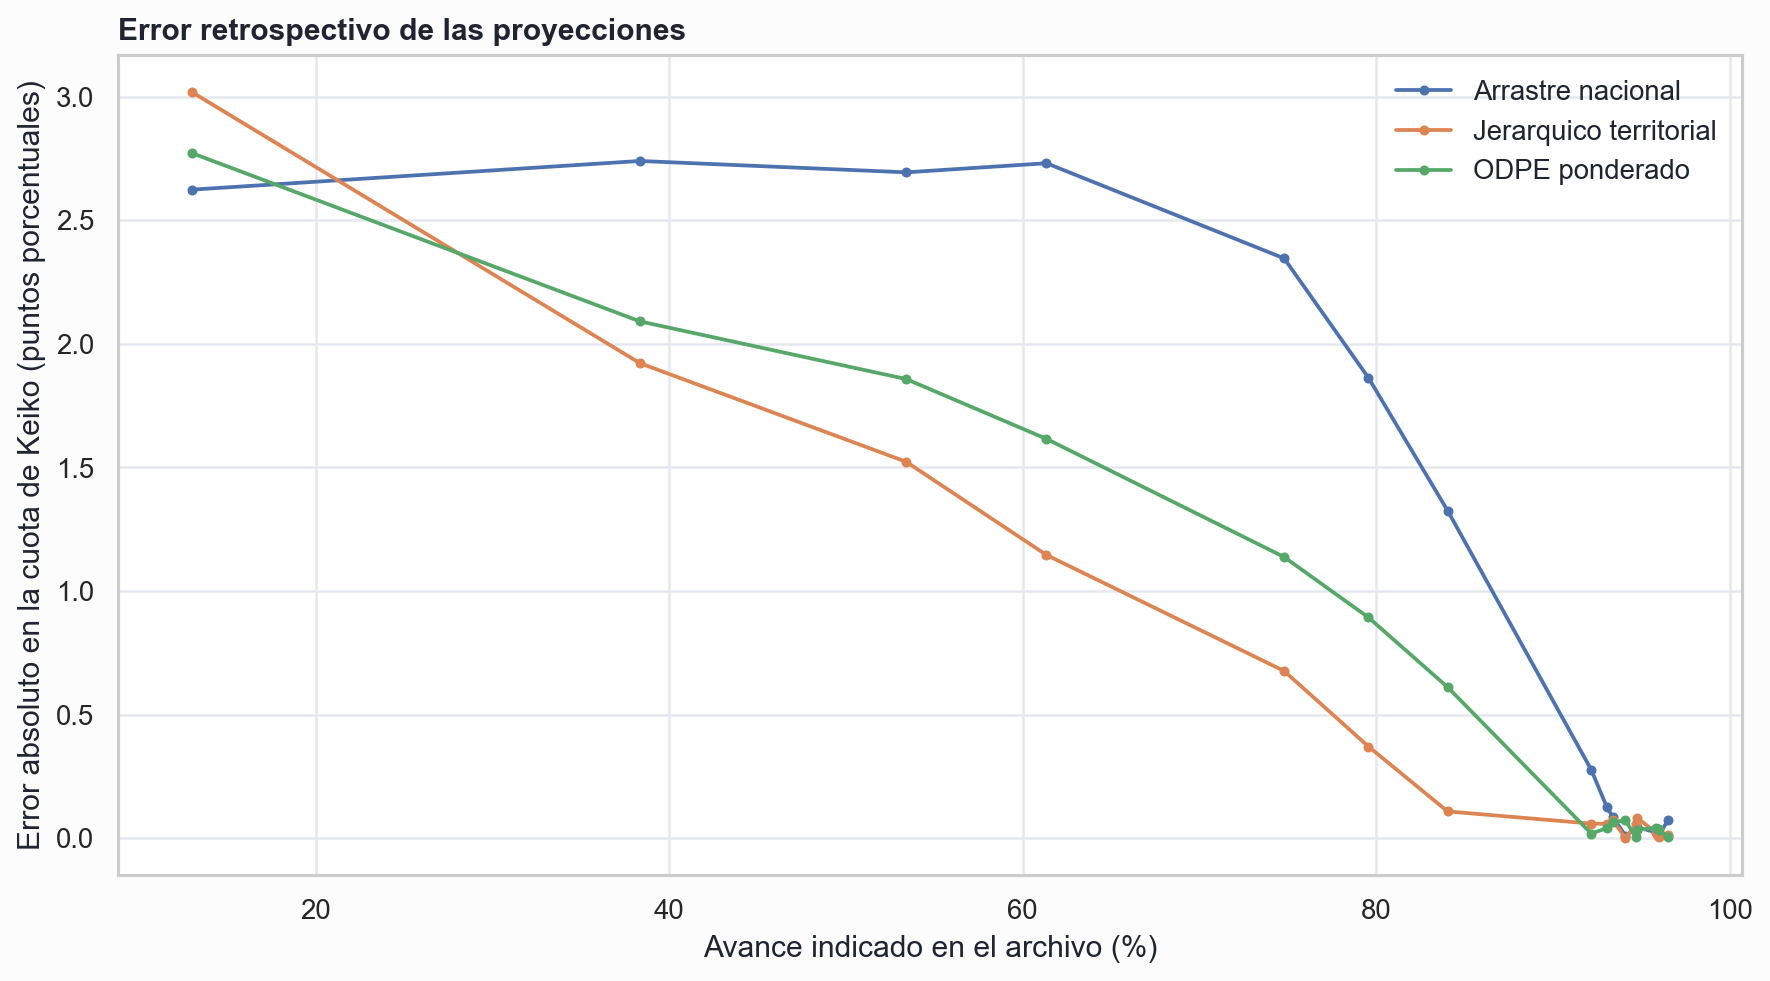

The file beside this chart, header and first rows:
corte, avance_archivo, modelo, fp_pct_proyectado, fp_pct_objetivo, error_pp, error_abs_pp
2026-06-07 19:58:00, 12.99, Arrastre nacional, 0.5258, 0.4996, 2.624, 2.624
2026-06-07 19:58:00, 12.99, Jerarquico territorial, 0.5298, 0.4996, 3.019, 3.019
2026-06-07 19:58:00, 12.99, ODPE ponderado, 0.5273, 0.4996, 2.772, 2.772
2026-06-07 20:58:00, 38.34, Arrastre nacional, 0.527, 0.4996, 2.74, 2.74
2026-06-07 20:58:00, 38.34, Jerarquico territorial, 0.5188, 0.4996, 1.922, 1.922
2026-06-07 20:58:00, 38.34, ODPE ponderado, 0.5205, 0.4996, 2.091, 2.091
2026-06-07 21:54:00, 53.41, Arrastre nacional, 0.5265, 0.4996, 2.694, 2.694
2026-06-07 21:54:00, 53.41, Jerarquico territorial, 0.5148, 0.4996, 1.523, 1.523
2026-06-07 21:54:00, 53.41, ODPE ponderado, 0.5182, 0.4996, 1.858, 1.858
2026-06-07 22:38:00, 61.35, Arrastre nacional, 0.5269, 0.4996, 2.731, 2.731
2026-06-07 22:38:00, 61.35, Jerarquico territorial, 0.511, 0.4996, 1.146, 1.146
2026-06-07 22:38:00, 61.35, ODPE ponderado, 0.5157, 0.4996, 1.615, 1.615
2026-06-08 00:08:00, 74.8, Arrastre nacional, 0.523, 0.4996, 2.346, 2.346
2026-06-08 00:08:00, 74.8, Jerarquico territorial, 0.5063, 0.4996, 0.6764, 0.6764
2026-06-08 00:08:00, 74.8, ODPE ponderado, 0.511, 0.4996, 1.138, 1.138
2026-06-08 00:54:00, 79.57, Arrastre nacional, 0.5182, 0.4996, 1.862, 1.862
2026-06-08 00:54:00, 79.57, Jerarquico territorial, 0.5033, 0.4996, 0.3708, 0.3708
2026-06-08 00:54:00, 79.57, ODPE ponderado, 0.5085, 0.4996, 0.8929, 0.8929
2026-06-08 01:42:00, 84.05, Arrastre nacional, 0.5128, 0.4996, 1.325, 1.325
2026-06-08 01:42:00, 84.05, Jerarquico territorial, 0.5007, 0.4996, 0.1083, 0.1083
2026-06-08 01:42:00, 84.05, ODPE ponderado, 0.5057, 0.4996, 0.6111, 0.6111
2026-06-08 06:05:00, 92.18, Arrastre nacional, 0.5023, 0.4996, 0.2767, 0.2767
2026-06-08 06:05:00, 92.18, Jerarquico territorial, 0.499, 0.4996, -0.05892, 0.05892
2026-06-08 06:05:00, 92.18, ODPE ponderado, 0.4998, 0.4996, 0.01857, 0.01857
2026-06-08 08:38:00, 93.05, Arrastre nacional, 0.5008, 0.4996, 0.1267, 0.1267
2026-06-08 08:38:00, 93.05, Jerarquico territorial, 0.499, 0.4996, -0.05802, 0.05802
2026-06-08 08:38:00, 93.05, ODPE ponderado, 0.4992, 0.4996, -0.04066, 0.04066
2026-06-08 10:20:00, 93.39, Arrastre nacional, 0.5004, 0.4996, 0.0863, 0.0863
2026-06-08 10:20:00, 93.39, Jerarquico territorial, 0.4988, 0.4996, -0.07314, 0.07314
2026-06-08 10:20:00, 93.39, ODPE ponderado, 0.4989, 0.4996, -0.06463, 0.06463
2026-06-08 13:30:00, 94.1, Arrastre nacional, 0.4997, 0.4996, 0.01076, 0.01076
2026-06-08 13:30:00, 94.1, Jerarquico territorial, 0.4996, 0.4996, 0.0008265, 0.0008265
2026-06-08 13:30:00, 94.1, ODPE ponderado, 0.5003, 0.4996, 0.0715, 0.0715
2026-06-08 16:28:00, 94.71, Arrastre nacional, 0.4992, 0.4996, -0.03626, 0.03626
2026-06-08 16:28:00, 94.71, Jerarquico territorial, 0.499, 0.4996, -0.0574, 0.0574
2026-06-08 16:28:00, 94.71, ODPE ponderado, 0.4996, 0.4996, 0.004317, 0.004317
2026-06-08 16:58:00, 94.78, Arrastre nacional, 0.4991, 0.4996, -0.04393, 0.04393
2026-06-08 16:58:00, 94.78, Jerarquico territorial, 0.4988, 0.4996, -0.08137, 0.08137
2026-06-08 16:58:00, 94.78, ODPE ponderado, 0.4992, 0.4996, -0.03306, 0.03306
2026-06-09 08:55:00, 95.84, Arrastre nacional, 0.4993, 0.4996, -0.02335, 0.02335
2026-06-09 08:55:00, 95.84, Jerarquico territorial, 0.4998, 0.4996, 0.0228, 0.0228
2026-06-09 08:55:00, 95.84, ODPE ponderado, 0.5, 0.4996, 0.04275, 0.04275
2026-06-09 09:58:00, 95.94, Arrastre nacional, 0.4994, 0.4996, -0.01419, 0.01419
2026-06-09 09:58:00, 95.94, Jerarquico territorial, 0.4997, 0.4996, 0.01581, 0.01581
2026-06-09 09:58:00, 95.94, ODPE ponderado, 0.5, 0.4996, 0.0381, 0.0381
2026-06-09 10:58:00, 95.97, Arrastre nacional, 0.4994, 0.4996, -0.01322, 0.01322
2026-06-09 10:58:00, 95.97, Jerarquico territorial, 0.4997, 0.4996, 0.01577, 0.01577
2026-06-09 10:58:00, 95.97, ODPE ponderado, 0.5, 0.4996, 0.0381, 0.0381
2026-06-09 12:35:00, 95.98, Arrastre nacional, 0.4994, 0.4996, -0.01471, 0.01471
2026-06-09 12:35:00, 95.98, Jerarquico territorial, 0.4997, 0.4996, 0.008093, 0.008093
2026-06-09 12:35:00, 95.98, ODPE ponderado, 0.5, 0.4996, 0.03722, 0.03722
2026-06-09 15:30:00, 96.03, Arrastre nacional, 0.4994, 0.4996, -0.01509, 0.01509
2026-06-09 15:30:00, 96.03, Jerarquico territorial, 0.4996, 0.4996, 0.003455, 0.003455
2026-06-09 15:30:00, 96.03, ODPE ponderado, 0.4999, 0.4996, 0.03209, 0.03209
2026-06-09 21:32:00, 96.51, Arrastre nacional, 0.4989, 0.4996, -0.07166, 0.07166
2026-06-09 21:32:00, 96.51, Jerarquico territorial, 0.4995, 0.4996, -0.01154, 0.01154
2026-06-09 21:32:00, 96.51, ODPE ponderado, 0.4996, 0.4996, 0.006126, 0.006126
